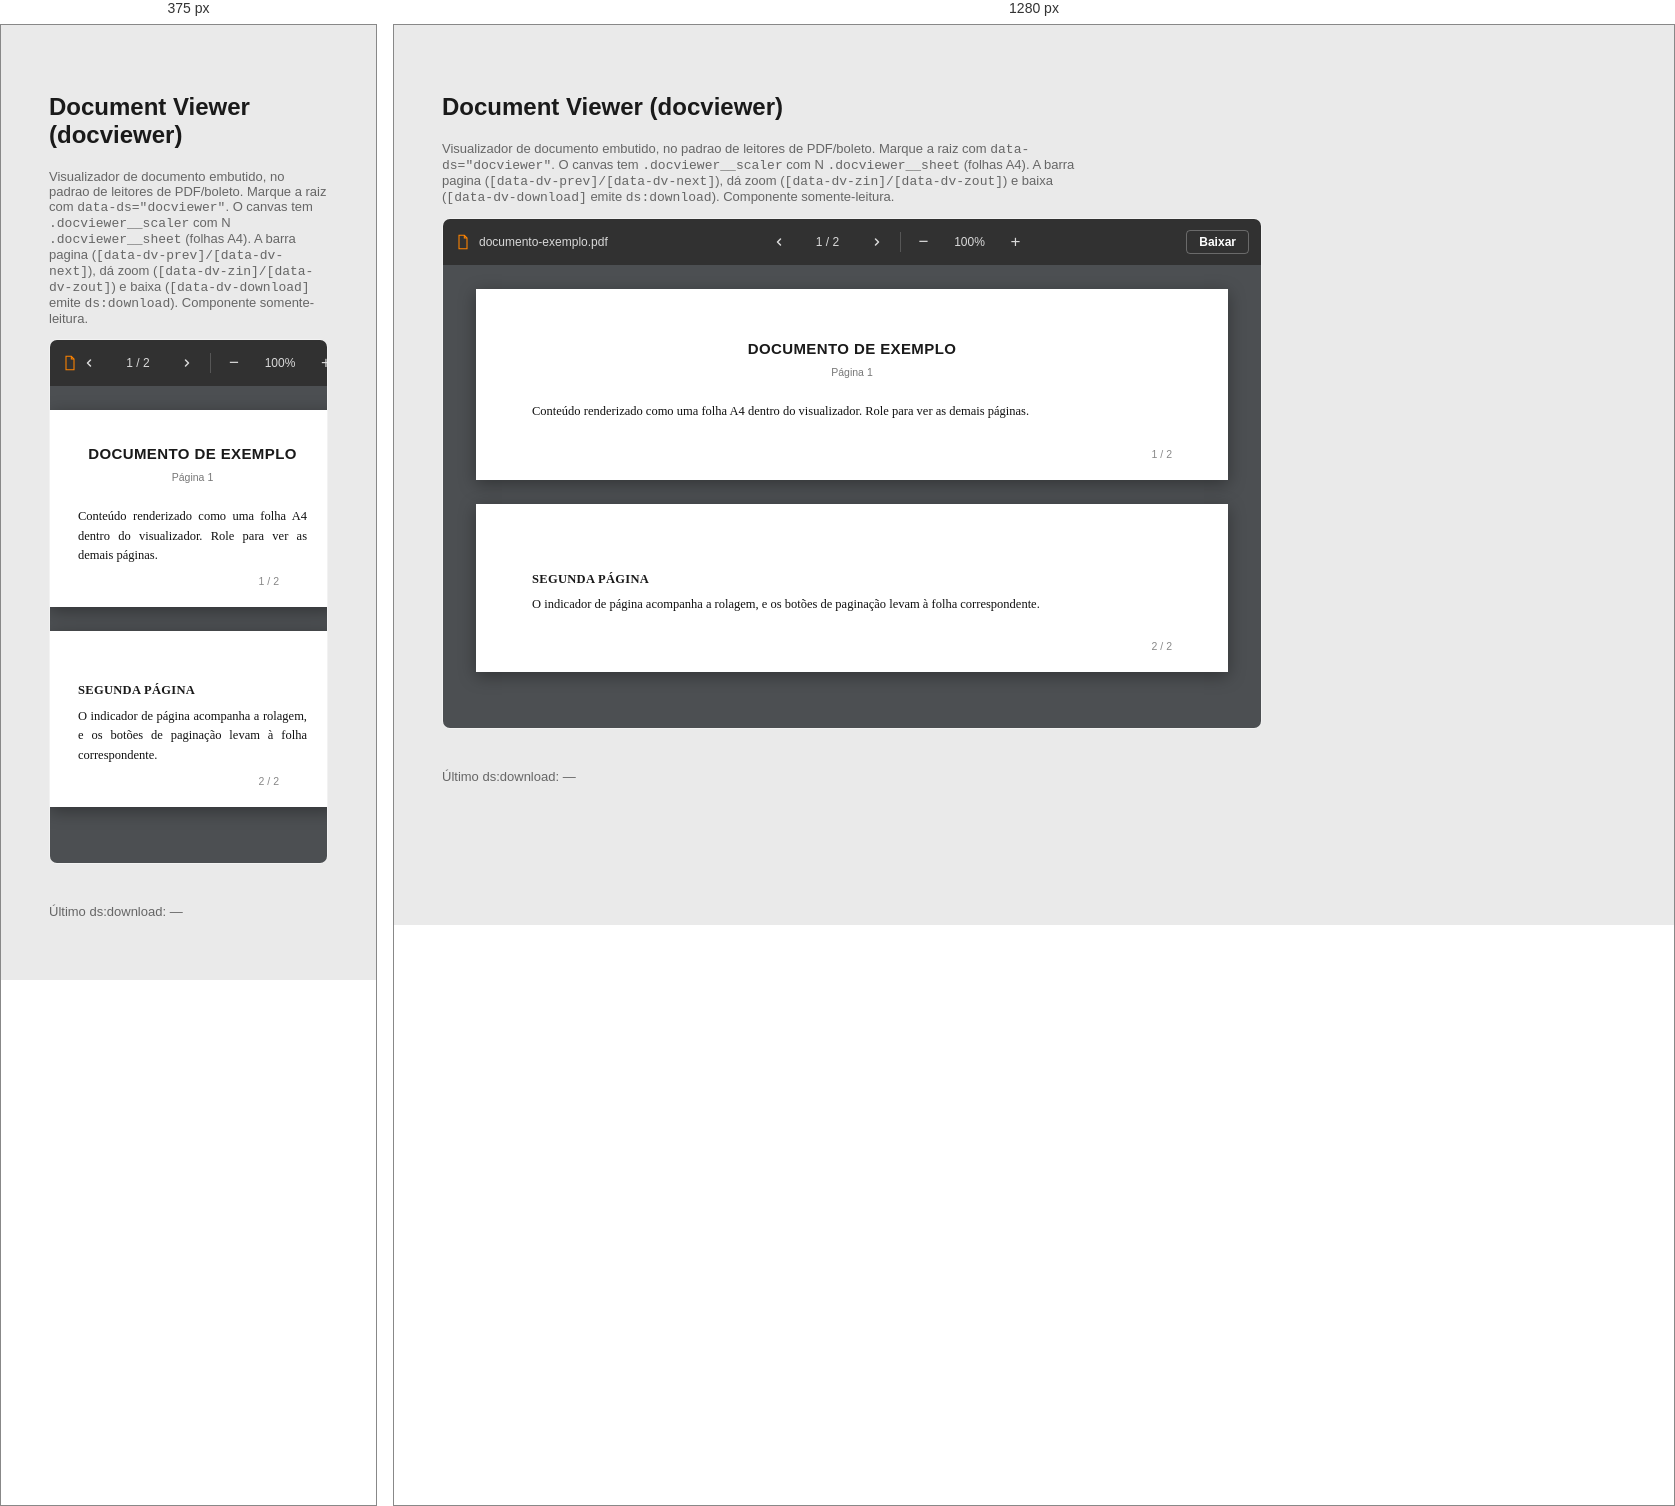
Rendered at 375 px and 1280 px, left to right.

<!-- file: docviewer.html -->
<!DOCTYPE html>
<html lang="pt-BR">
<head>
  <meta charset="UTF-8" />
  <meta name="viewport" content="width=device-width, initial-scale=1.0" />
  <title>Document Viewer — DS estudo</title>
  <link rel="stylesheet" href="../../tokens/tokens.css" />
  <link rel="stylesheet" href="docviewer.css" />
  <link rel="stylesheet" href="../../ds/ds.css" />
  <style>
    body { font-family: var(--font-family-title-text); padding: 40px; background:#eaeaea; color:#313131; }
    .demo { max-width: 820px; margin: 0 0 40px; }
    h2 { color:#1a1a1a; } p.lead { color:#666; font-size:13px; max-width:640px; }
    #out { font-size:13px; color:#666; }
  </style>
</head>
<body>
  <!-- sprite de icones usados pela barra -->
  <svg width="0" height="0" style="position:absolute" aria-hidden="true">
    <symbol id="ri-arrow-left-s" viewBox="0 0 24 24"><path d="M14 8l-4 4 4 4" fill="none" stroke="currentColor" stroke-width="2" stroke-linecap="round" stroke-linejoin="round"/></symbol>
    <symbol id="ri-arrow-right-s" viewBox="0 0 24 24"><path d="M10 8l4 4-4 4" fill="none" stroke="currentColor" stroke-width="2" stroke-linecap="round" stroke-linejoin="round"/></symbol>
  </svg>

  <h2>Document Viewer (docviewer)</h2>
  <p class="lead">Visualizador de documento embutido, no padrao de leitores de PDF/boleto. Marque a raiz com
    <code>data-ds="docviewer"</code>. O canvas tem <code>.docviewer__scaler</code> com N
    <code>.docviewer__sheet</code> (folhas A4). A barra pagina (<code>[data-dv-prev]/[data-dv-next]</code>),
    dá zoom (<code>[data-dv-zin]/[data-dv-zout]</code>) e baixa (<code>[data-dv-download]</code> emite <code>ds:download</code>).
    Componente somente-leitura.</p>

  <div class="demo">
    <div class="docviewer" data-ds="docviewer" data-doc-name="documento-exemplo.pdf">
      <div class="docviewer__bar">
        <div class="docviewer__file">
          <svg viewBox="0 0 24 24" fill="none"><path d="M6 2h8l4 4v16H6z" stroke="#ff8400" stroke-width="1.6"/><path d="M14 2v4h4" stroke="#ff8400" stroke-width="1.6"/></svg>
          <span class="docviewer__filename">documento-exemplo.pdf</span>
        </div>
        <div class="docviewer__nav">
          <button type="button" class="docviewer__btn" data-dv-prev aria-label="Página anterior"><svg><use href="#ri-arrow-left-s"></use></svg></button>
          <span class="docviewer__page"><span data-dv-cur>1</span> / <span data-dv-total>2</span></span>
          <button type="button" class="docviewer__btn" data-dv-next aria-label="Próxima página"><svg><use href="#ri-arrow-right-s"></use></svg></button>
          <span class="docviewer__sep"></span>
          <button type="button" class="docviewer__btn" data-dv-zout aria-label="Reduzir zoom">&#8722;</button>
          <span class="docviewer__zoom" data-dv-zoom>100%</span>
          <button type="button" class="docviewer__btn" data-dv-zin aria-label="Ampliar zoom">+</button>
        </div>
        <div class="docviewer__act"><button type="button" class="docviewer__download" data-dv-download>Baixar</button></div>
      </div>
      <div class="docviewer__canvas">
        <div class="docviewer__scaler">
          <div class="docviewer__sheet"><div class="docpage"><h1>DOCUMENTO DE EXEMPLO</h1><div class="docpage__ref">Página 1</div><p>Conteúdo renderizado como uma folha A4 dentro do visualizador. Role para ver as demais páginas.</p></div><div class="docpage__pg">1 / 2</div></div>
          <div class="docviewer__sheet"><div class="docpage"><h2>Segunda página</h2><p>O indicador de página acompanha a rolagem, e os botões de paginação levam à folha correspondente.</p></div><div class="docpage__pg">2 / 2</div></div>
        </div>
      </div>
    </div>
  </div>

  <p id="out">Último ds:download: —</p>

  <script src="../../ds/ds.js" defer></script>
  <script>
    document.addEventListener('ds:download', function (e) {
      document.getElementById('out').textContent = 'Último ds:download: ' + (e.detail && e.detail.name);
    });
  </script>
</body>
</html>


/* @media block from docviewer.css */
@media (max-width:640px){ .docviewer__filename{max-width:120px;} .docviewer__sheet{padding:32px 28px;} }